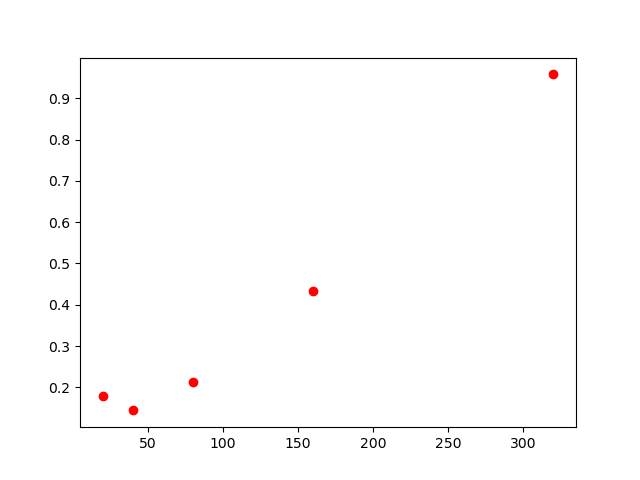

The table this chart was drawn from, first rows:
, lambda, chi2
0, 20, 0.179
1, 40, 0.144
2, 80, 0.213
3, 160, 0.433
4, 320, 0.958
